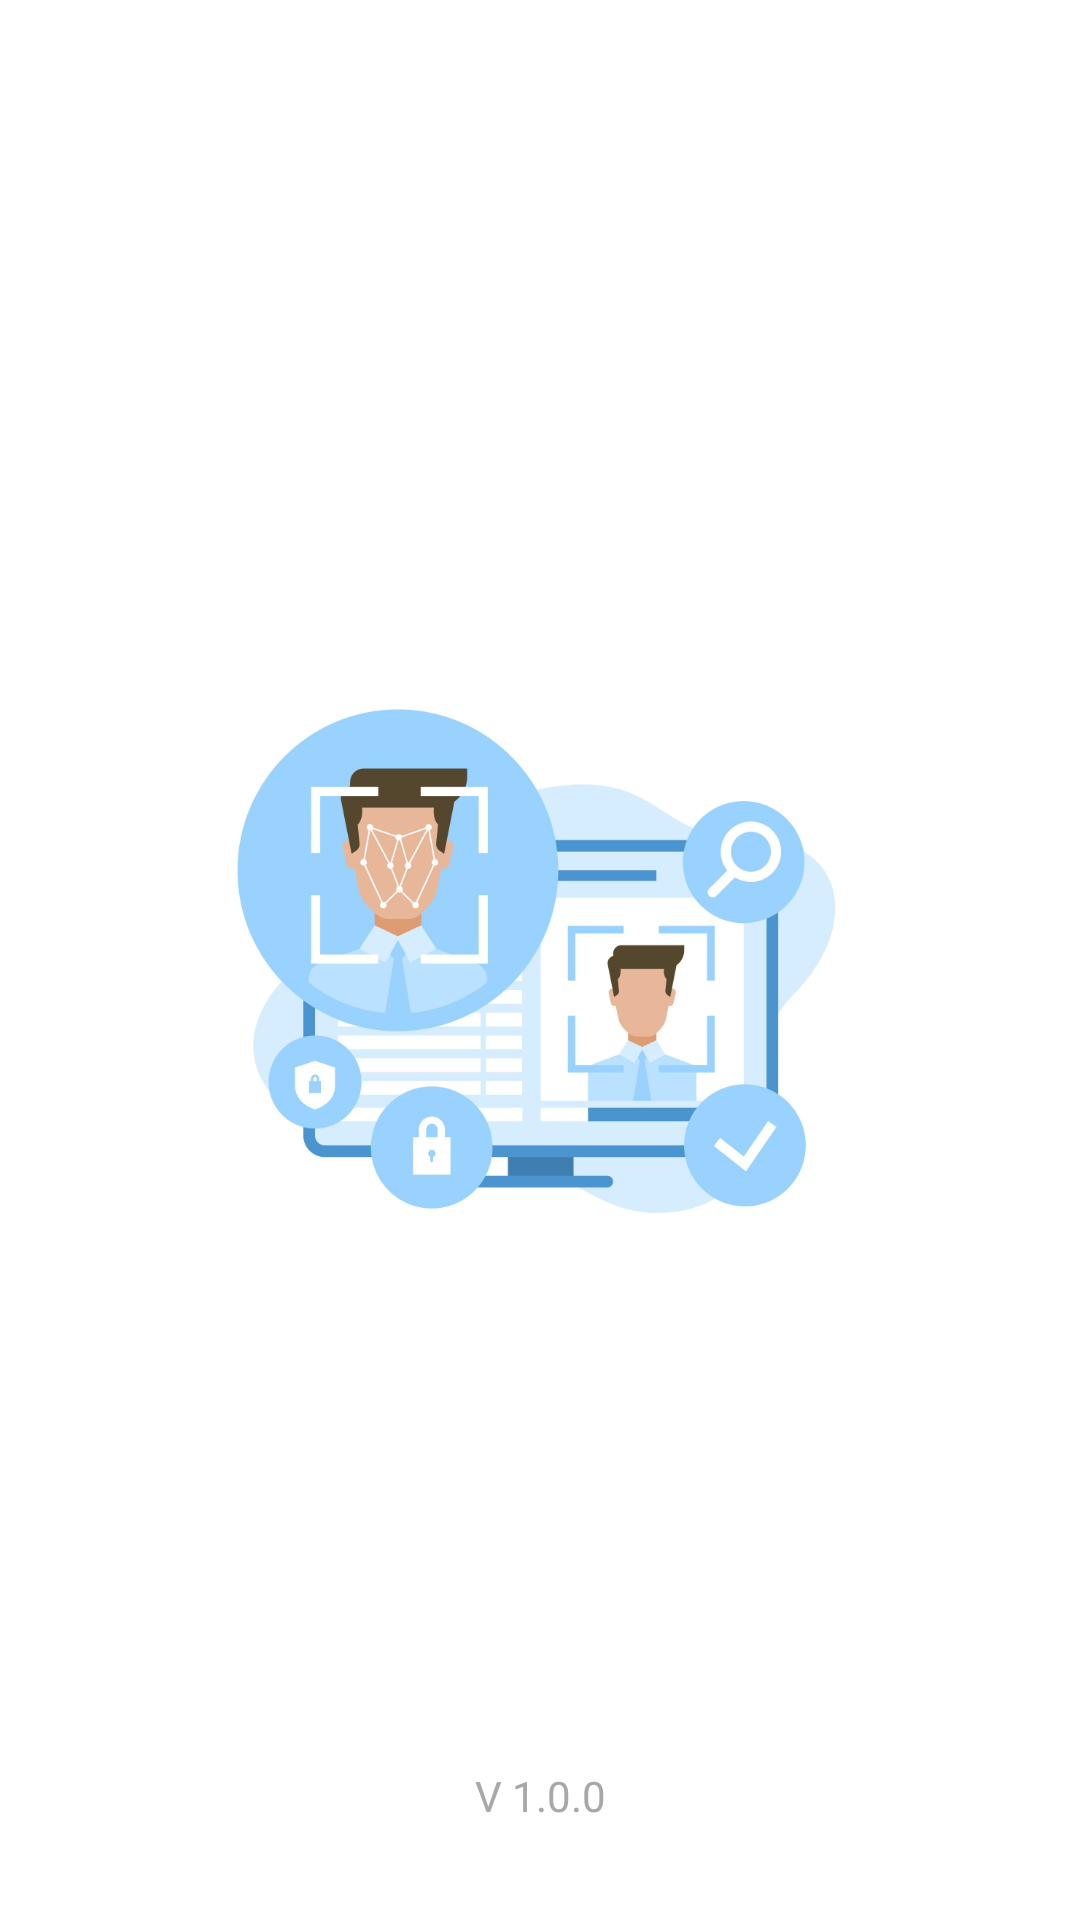

Layout XML and referenced resources for this Android screen:
<!-- AndroidManifest.xml: activity theme AppTheme.FullScreen -->
<!-- res/layout/activity_splash_screen.xml -->
<?xml version="1.0" encoding="utf-8"?>
<androidx.constraintlayout.widget.ConstraintLayout xmlns:android="http://schemas.android.com/apk/res/android"
    android:layout_width="match_parent"
    android:layout_height="match_parent"
    xmlns:app="http://schemas.android.com/apk/res-auto"
    android:background="@color/surface">

    <ImageView
        android:id="@+id/splash_logo"
        android:layout_width="wrap_content"
        android:layout_height="wrap_content"
        android:src="@drawable/app_logo"
        app:layout_constraintTop_toTopOf="parent"
        app:layout_constraintBottom_toBottomOf="parent"
        app:layout_constraintStart_toStartOf="parent"
        app:layout_constraintEnd_toEndOf="parent"/>

    <ProgressBar
        android:id="@+id/splash_progress"
        android:layout_width="wrap_content"
        android:layout_height="wrap_content"
        android:layout_gravity="center"
        android:layout_marginTop="@dimen/app_margin"
        android:indeterminate="true"
        android:indeterminateTint="@color/colorPrimary"
        app:layout_constraintTop_toBottomOf="@id/splash_logo"
        app:layout_constraintStart_toStartOf="parent"
        app:layout_constraintEnd_toEndOf="parent"/>

    <TextView
        android:id="@+id/splash_version"
        android:layout_width="wrap_content"
        android:layout_height="wrap_content"
        android:layout_margin="@dimen/dp32"
        android:text="V 1.0.0"
        android:textColor="@color/color_grey_primary"
        app:layout_constraintBottom_toBottomOf="parent"
        app:layout_constraintStart_toStartOf="parent"
        app:layout_constraintEnd_toEndOf="parent"/>

    <TextView
        android:id="@+id/splash_server"
        android:layout_width="wrap_content"
        android:layout_height="wrap_content"
        android:textColor="@color/color_grey_primary"
        app:layout_constraintStart_toStartOf="parent"
        app:layout_constraintEnd_toEndOf="parent"
        app:layout_constraintTop_toBottomOf="@id/splash_version"
        android:visibility="gone"/>

</androidx.constraintlayout.widget.ConstraintLayout>
<!-- resources referenced by this layout -->
<resources>
  <color name="colorPrimary">#4285F4</color>
  <color name="color_grey_primary">#A8A8A8</color>
  <color name="surface">#FFFFFF</color>
  <dimen name="app_margin">16dp</dimen>
  <dimen name="dp32">32dp</dimen>
  <!-- drawable app_logo: png bitmap (drawable-hdpi, 44604 bytes) -->
  <style name="AppTheme.FullScreen" parent="Theme.MaterialComponents.DayNight.NoActionBar">
          <item name="android:windowNoTitle">true</item>
          <item name="android:windowFullscreen">true</item>
          <item name="android:windowContentOverlay">@null</item>
      </style>
</resources>
